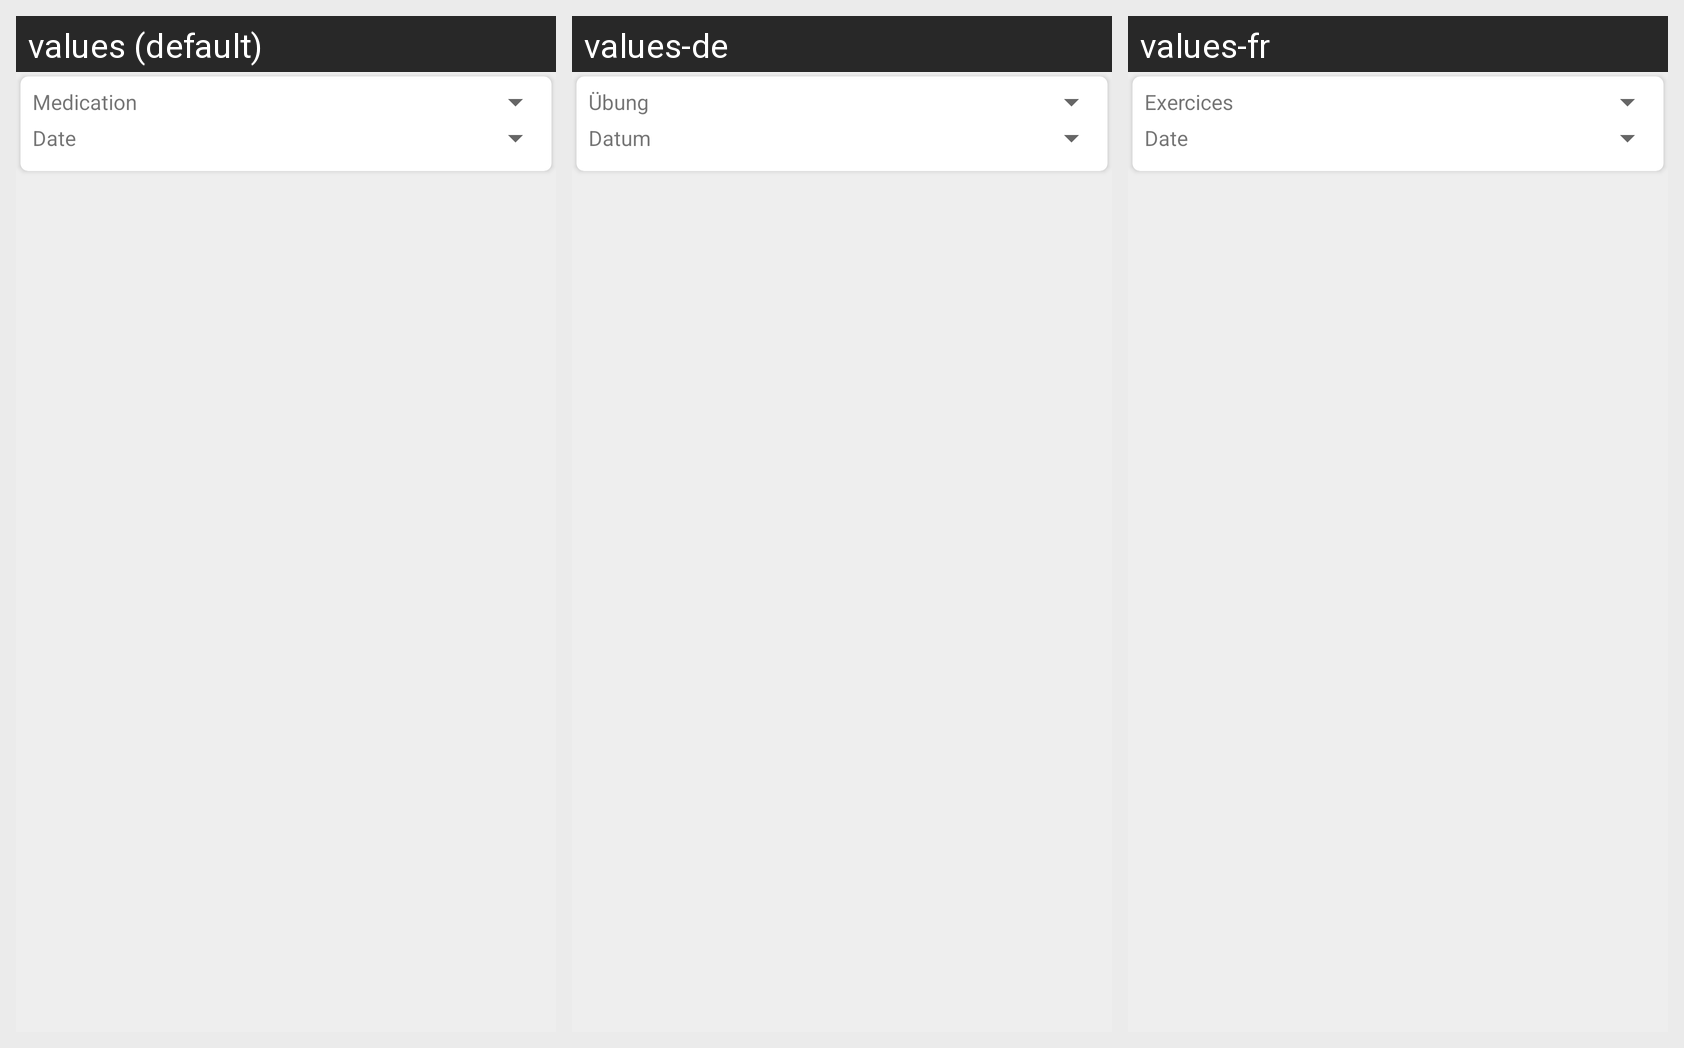

Locale-by-locale string values for the Android screen shown in this grid:
Android screen res/layout/tab_history.xml rendered under 3 locales, left to right: values (default), values-de, values-fr. Device: Nexus 5 (rendered at 1080×1920; each locale shown at half size, 540×960, under a caption strip naming it); theme AppTheme.
Strings drawn on this screen, with the default value and each locale's value (text and hints the layout hard-codes, and strings that could not be matched under every locale, appear in the picture but are not listed):

MedicationLabel
  values: Medication
  values-de: Übung
  values-fr: Exercices

DateLabel
  values: Date
  values-de: Datum
  values-fr: Date
